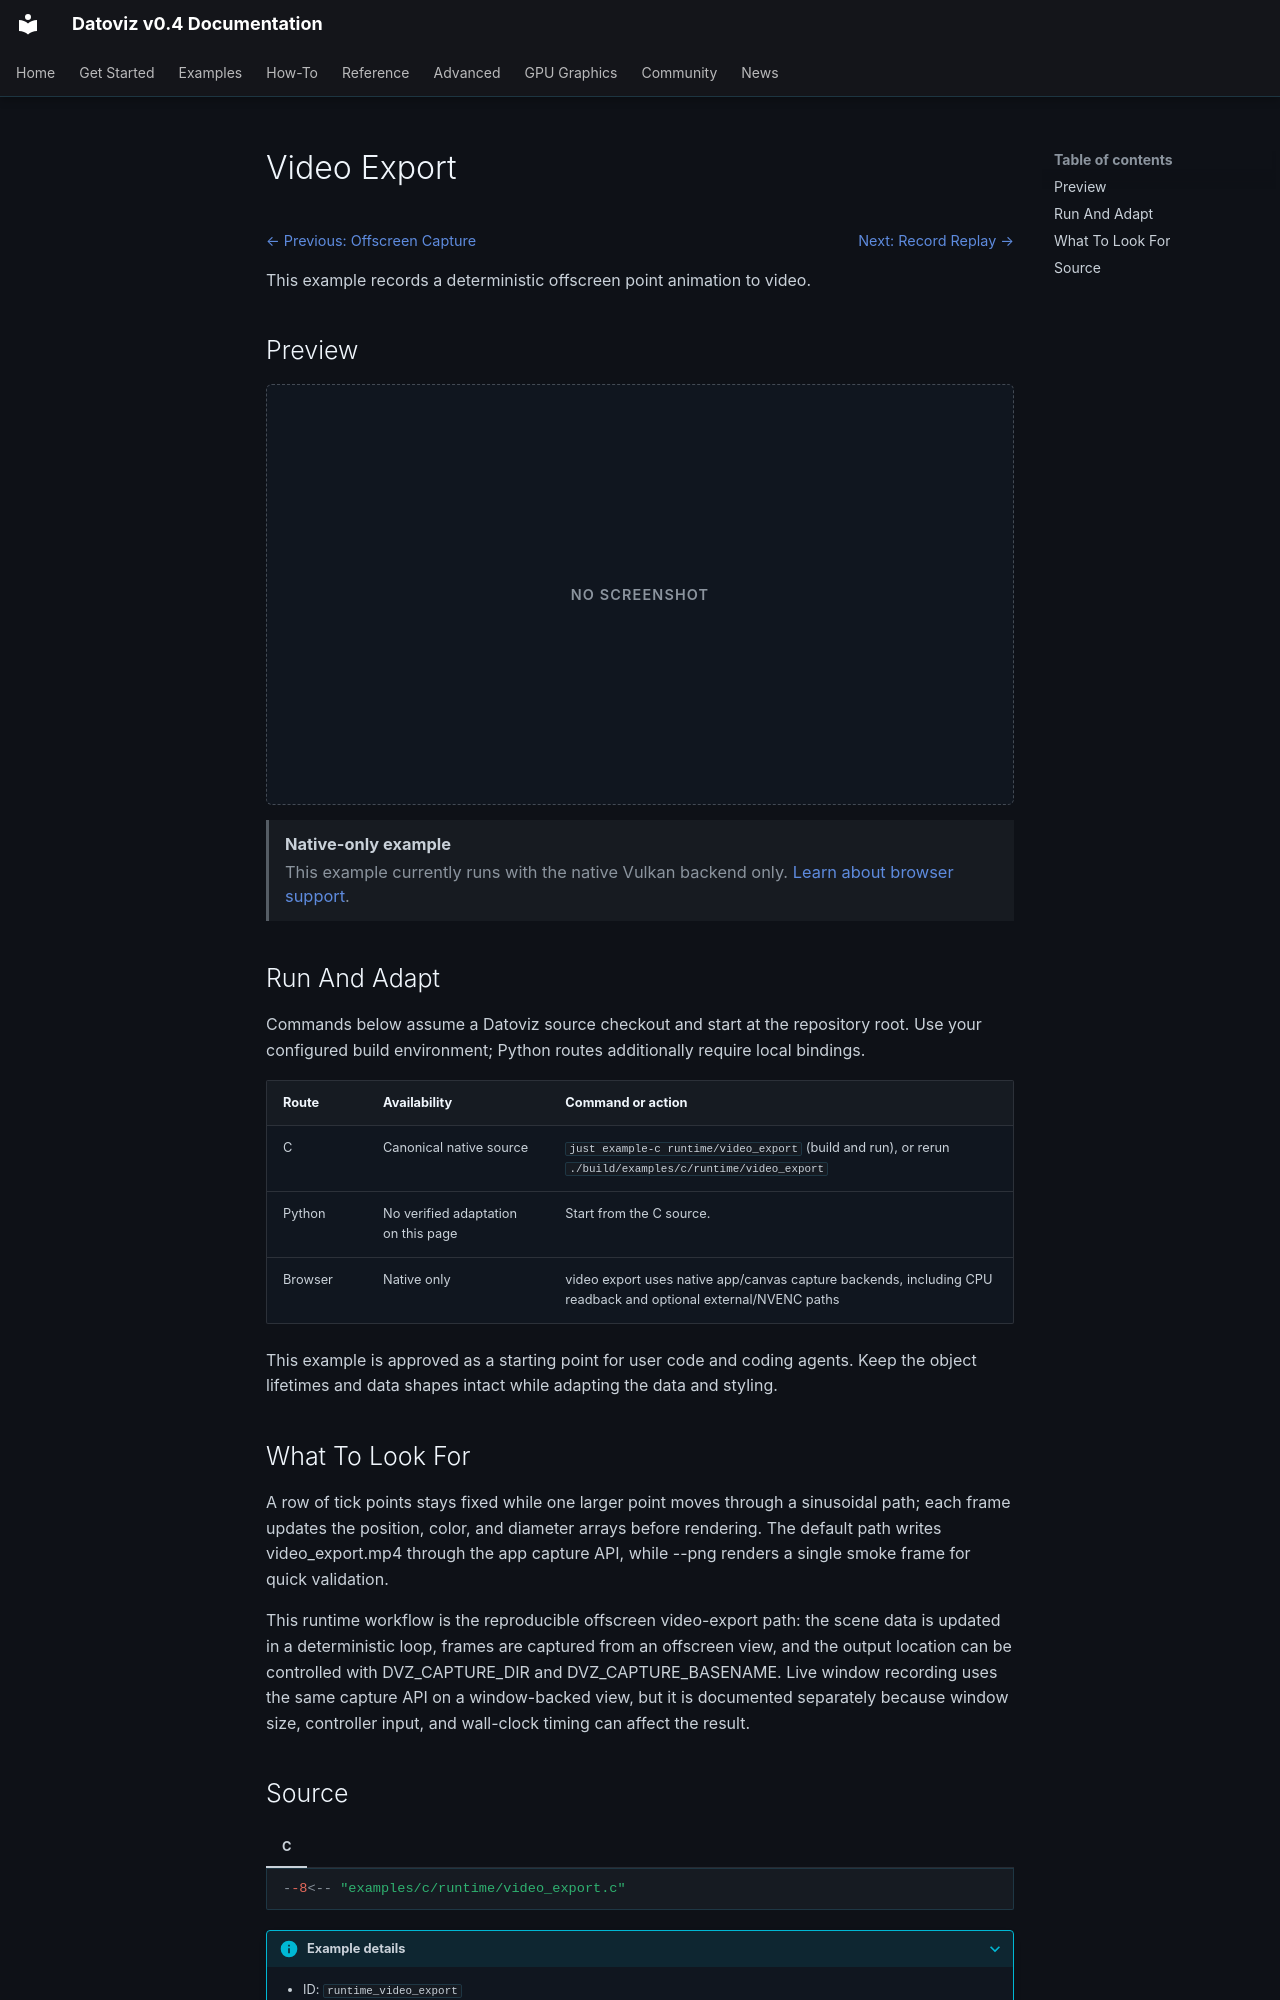

repository: datoviz/datoviz · page: examples/runtime/video-export/index.html · generator: mkdocs

# Video Export

<!-- WARNING: generated by tools/build_gallery.py from examples/c/MANIFEST.yaml -->

<nav class="dvz-example-nav dvz-example-nav--top" aria-label="Example navigation">
<div class="dvz-example-nav__siblings">
<span class="dvz-example-nav__previous"><a href="../offscreen-capture/">← Previous: Offscreen Capture</a></span>
<span class="dvz-example-nav__next"><a href="../record-replay/">Next: Record Replay →</a></span>
</div>
</nav>

This example records a deterministic offscreen point animation to video.

## Preview

<div class="dvz-gallery-placeholder dvz-gallery-placeholder--not-required" role="img" aria-label="No screenshot for Video Export"><span>No screenshot</span></div>

<aside class="dvz-webgpu-unavailable" role="note">
<strong>Native-only example</strong>
<span>This example currently runs with the native Vulkan backend only. <a href="../../../reference/webgpu-subset/">Learn about browser support</a>.</span>
</aside>

## Run And Adapt

Commands below assume a Datoviz source checkout and start at the repository root.
Use your configured build environment; Python routes additionally require local bindings.

| Route | Availability | Command or action |
| --- | --- | --- |
| C | Canonical native source | `just example-c runtime/video_export` (build and run), or rerun `./build/examples/c/runtime/video_export` |
| Python | No verified adaptation on this page | Start from the C source. |
| Browser | Native only | video export uses native app/canvas capture backends, including CPU readback and optional external/NVENC paths |

This example is approved as a starting point for user code and coding agents. Keep the
object lifetimes and data shapes intact while adapting the data and styling.

## What To Look For

A row of tick points stays fixed while one larger point moves through a sinusoidal path; each frame updates the position, color, and diameter arrays before rendering. The default path writes video_export.mp4 through the app capture API, while --png renders a single smoke frame for quick validation.

This runtime workflow is the reproducible offscreen video-export path: the scene data is updated in a deterministic loop, frames are captured from an offscreen view, and the output location can be controlled with DVZ_CAPTURE_DIR and DVZ_CAPTURE_BASENAME. Live window recording uses the same capture API on a window-backed view, but it is documented separately because window size, controller input, and wall-clock timing can affect the result.
